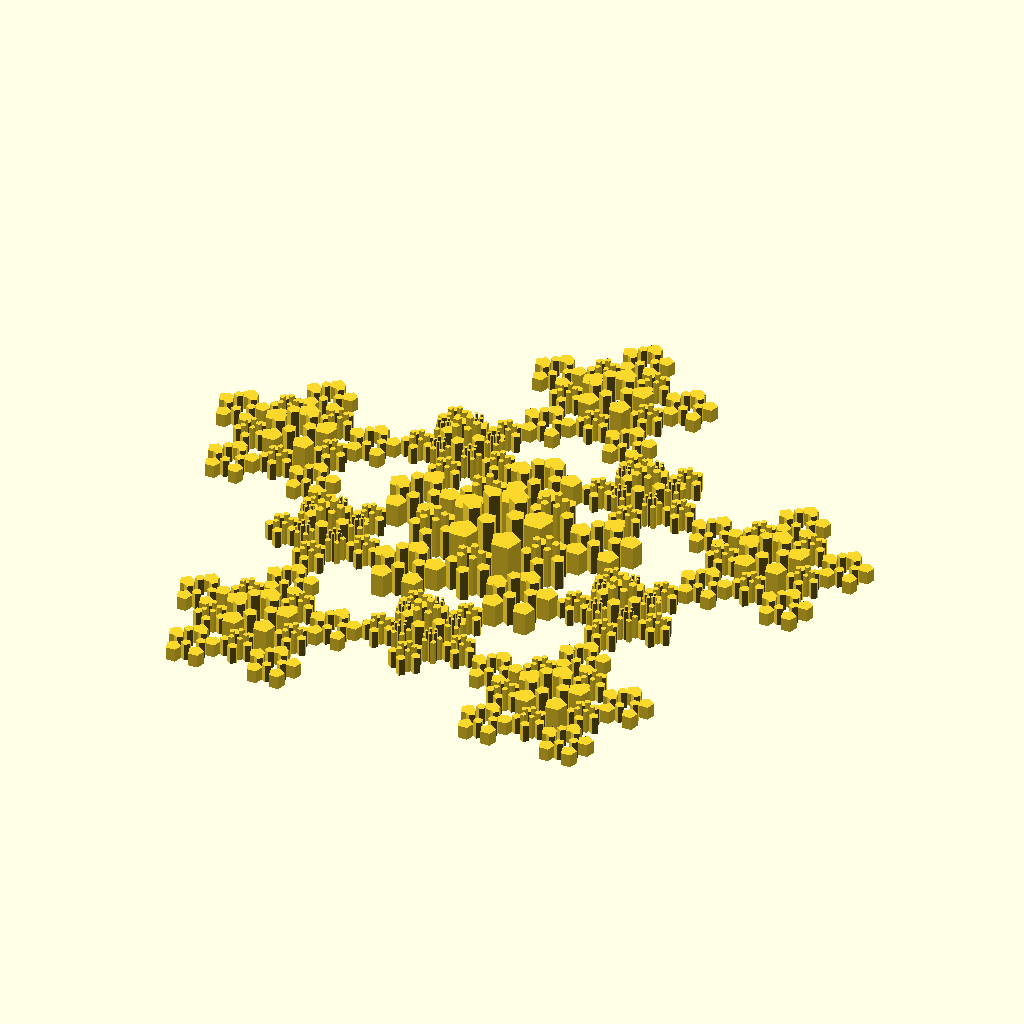
Cell 1: the model at its default parameters.
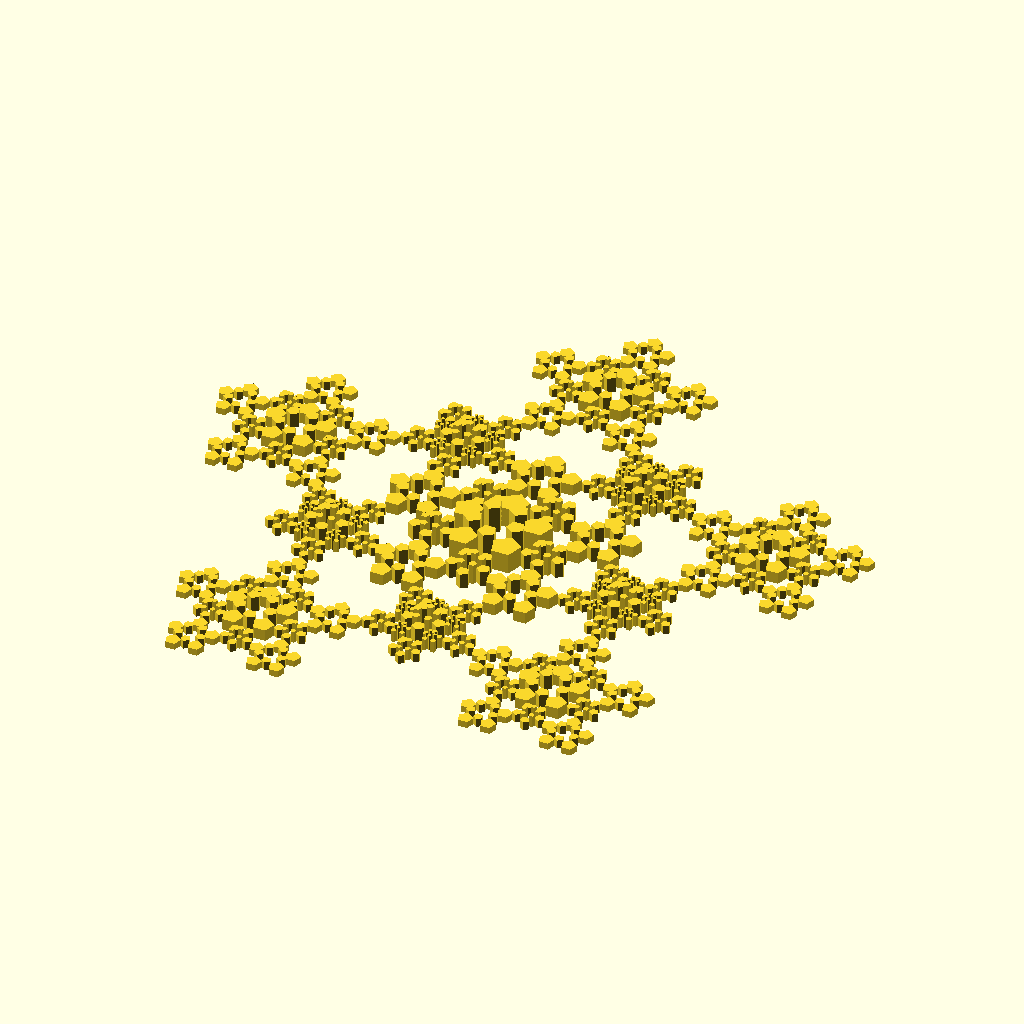
Cell 2: element_size = 124 (everything else at default).
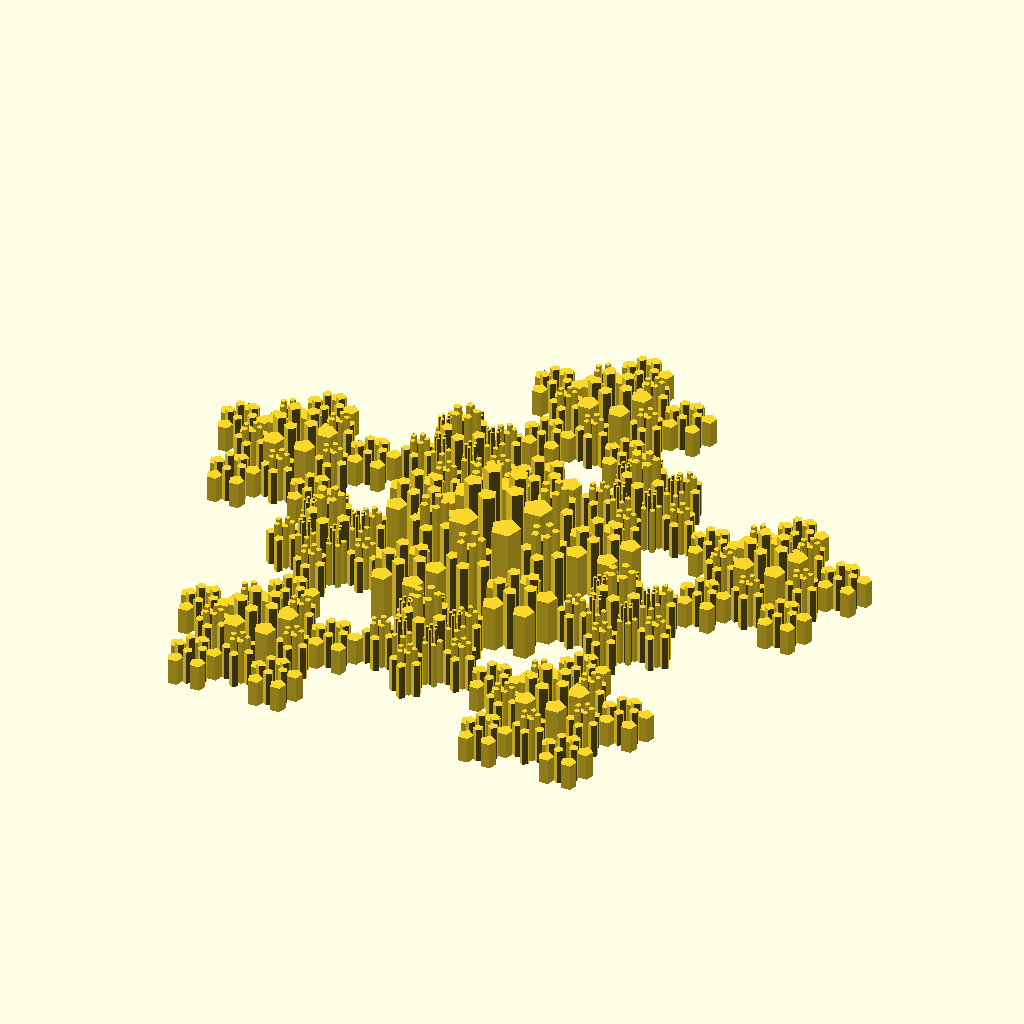
Cell 3: extrusion = 4 (everything else at default).
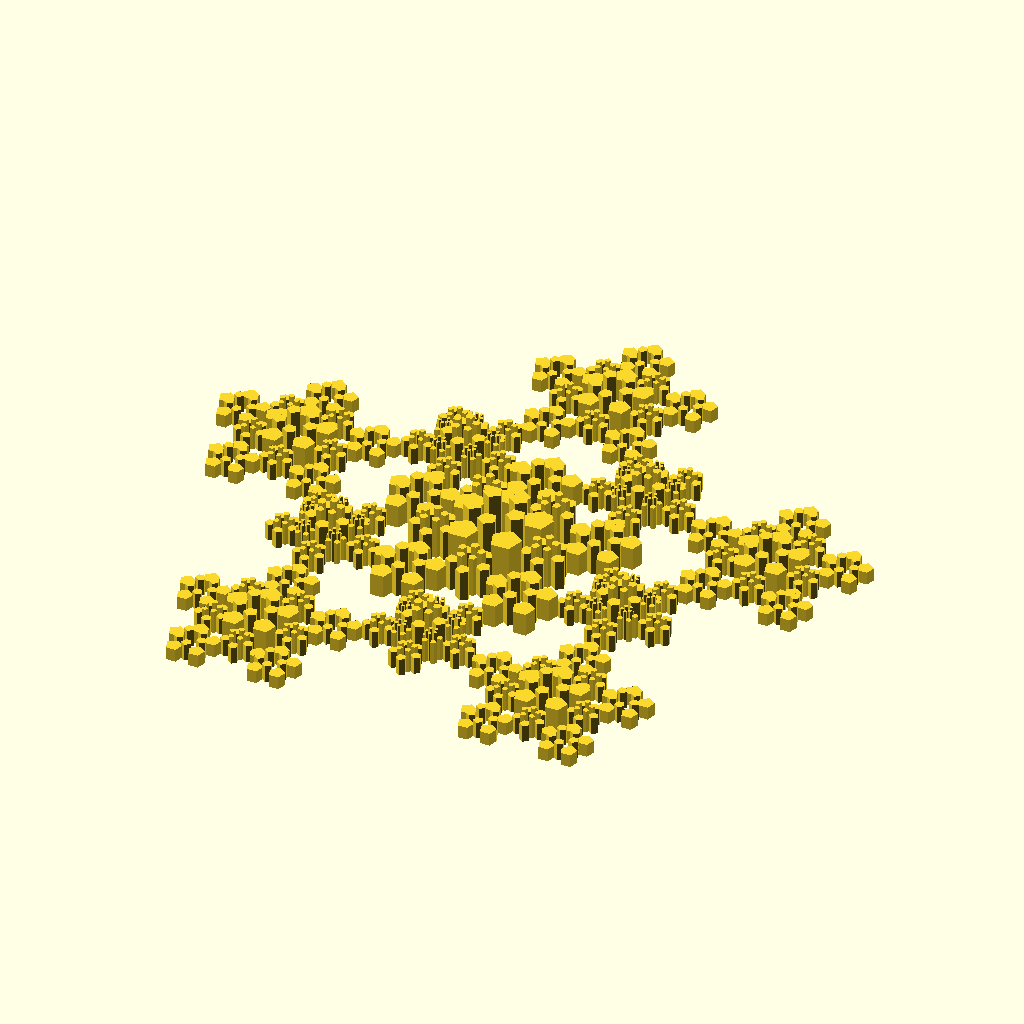
Cell 4: fudge = 0.1 (everything else at default).
The same orthographic view direction (rotation 55°, 0°, 25°; colour scheme Cornfield) for every cell, with the view re-fitted per cell, so scale and position can differ between cells.
OpenSCAD source file inputs/thingiverse/files/thing-625397/rose.scad:
// recursion level
iterations = 2;
// total size
element_size = 62;
// height at the edge
extrusion = 2;
// fudge
fudge = 0.05;

/* [Hidden] */
golden_cut = (sqrt(5) - 1) / 2;	 // 0.618033989
gc_pow_2 = pow(golden_cut, 2);
gc_pow_3 = pow(golden_cut, 3);
leg_span = element_size / 2;		 // 0.5
leg_drop = leg_span / tan(36);		 // 0.68819096
radius = leg_span / sin(36);		 // 0.850650808
wing_span = leg_span / golden_cut; // 0.809016994
wing_lift = radius * sin(18);		 // 0.262865556


q_outer = 1 / (3 + golden_cut);
shift_outer = [0, radius * (1 - q_outer)];
q_inner = q_outer * golden_cut;
shift_inner = [0, leg_drop * (q_outer + q_inner - 1)];

poly(iterations, 0, 0);

// 10 pentagons
module poly(i, outer, inner) {
	for (r = [0 : 4]) rotate([0, 0, r * 72]) {
		translate(shift_outer) scale(q_outer) penta(i, outer + 1, inner);
		translate(shift_inner) mirror([0, 1, 0]) scale(q_inner) penta(i, outer, inner + 1.16);
	}
	if (i > 0) 	scale(gc_pow_2) penta(i, outer + 0.5, inner + 0.5);
}

// 1 pentagon
module penta(i, outer, inner) {
	if (i > 0) { // TODO: && x * outer + y * inner < too_deep
		poly(i - 1, outer, inner);
	} else {
		rotate([0, 0, 0]) // triangulation alignment
		linear_extrude(extrusion / pow(q_outer, outer) / pow(q_inner, inner))
		scale(1 + fudge)
			polygon([
				[0, radius],
				[-wing_span, wing_lift],
				[-leg_span, -leg_drop],
				[leg_span, -leg_drop],
				[wing_span, wing_lift],
			]);
	}
}
Parameter table extracted from the source (name, type, default, range or options):
iterations: number, default 2
element_size: number, default 62
extrusion: number, default 2
fudge: number, default 0.05
